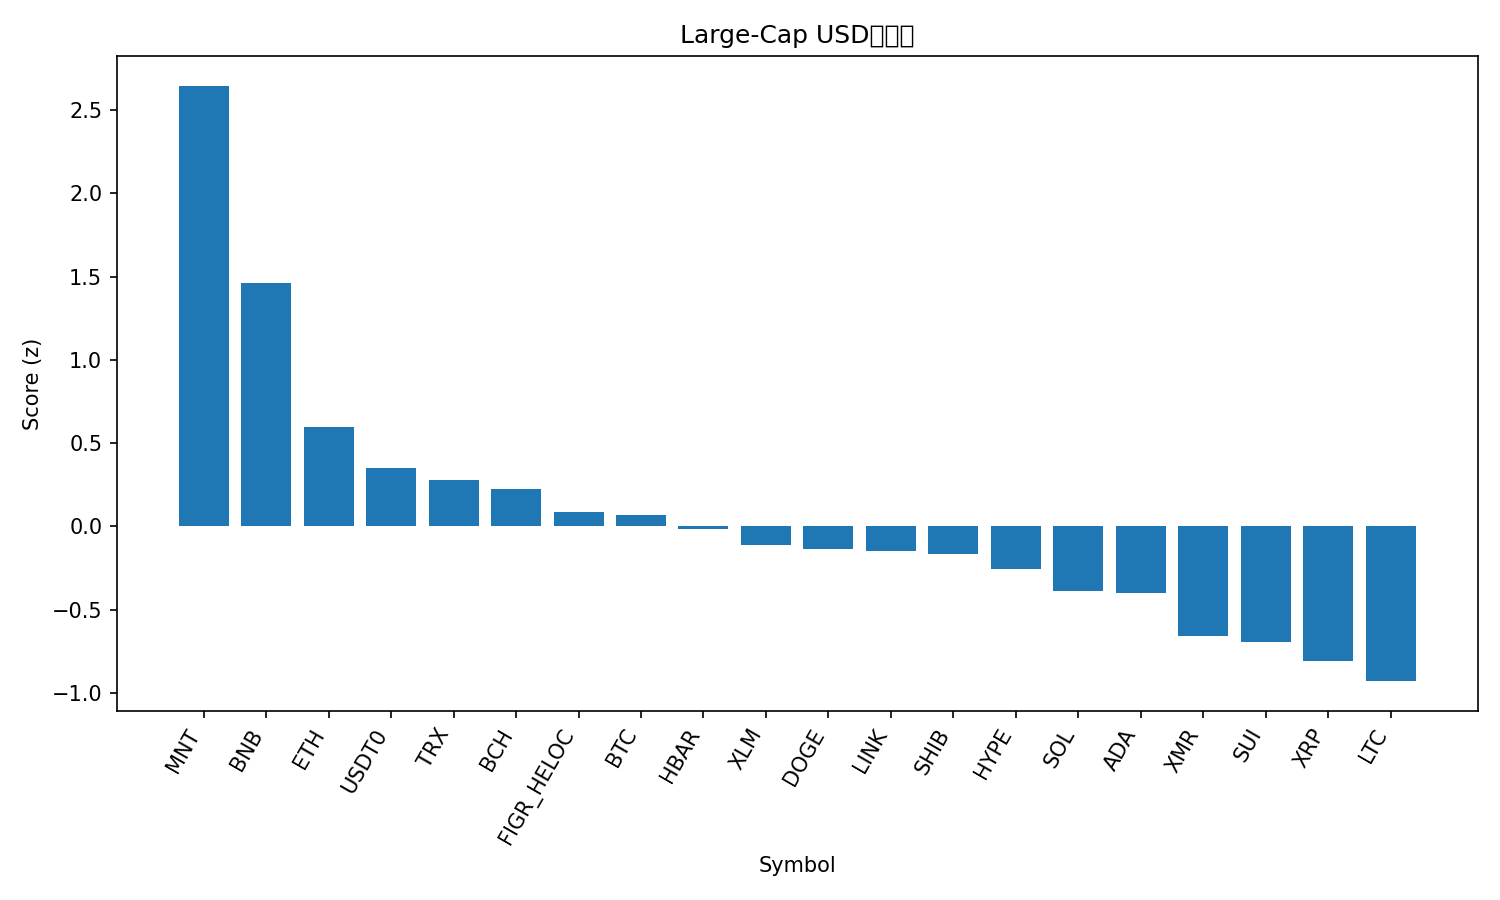

The file beside this chart, header and first rows:
rank, name, symbol, price, pct_1h, pct_24h, pct_7d, pct_1h_vs_btc, pct_24h_vs_btc, pct_7d_vs_btc, market_cap_rank, market_cap, volume_usd, score
1, Mantle, MNT, 1.97, 1.356, 15.59, -5.988, 1.551, 16.15, 3.497, 32, 6423173569, 568348390, 2.645
2, BNB, BNB, 1236, 0.1661, 9.263, 6.295, 0.3611, 9.828, 15.78, 4, 172138567712, 6916460598, 1.463
3, Ethereum, ETH, 3830, 0.5483, 0.6017, -15.57, 0.7433, 1.167, -6.089, 2, 462209843989, 40033823771, 0.5954
4, USDT0, USDT0, 0.9997, -0.04755, -0.06016, -0.0409, 0.1474, 0.5048, 9.443, 29, 7405482399, 589621890, 0.352
5, TRON, TRX, 0.3161, 0.1885, -1.186, -7.573, 0.3834, -0.621, 1.911, 9, 29921637841, 829579180, 0.2805
6, Bitcoin Cash, BCH, 522.1, 0.1048, 0.008657, -12.56, 0.2998, 0.5737, -3.074, 18, 10407194912, 385667820, 0.2273
7, Figure Heloc, FIGR_HELOC, 1.0, 0.0, -3.43, 0.0, 0.1949, -2.865, 9.484, 15, 12989067246, 40148, 0.08977
8, Bitcoin, BTC, 111467, -0.1949, -0.565, -9.484, 0.0, 0.0, 0.0, 1, 2222481360924, 67692655732, 0.07159
9, Hedera, HBAR, 0.1704, 0.1526, -0.8651, -22.82, 0.3475, -0.3001, -13.33, 31, 7228932274, 262490622, -0.01327
10, Stellar, XLM, 0.3226, -0.1794, 0.01249, -19.21, 0.01552, 0.5775, -9.727, 19, 10330249148, 310189548, -0.1096
11, Dogecoin, DOGE, 0.1888, 0.03388, -0.5067, -26.55, 0.2288, 0.0583, -17.06, 10, 28540401606, 3270340549, -0.1364
12, Chainlink, LINK, 17.43, -0.01522, -1.012, -22.62, 0.1797, -0.4474, -13.13, 17, 12145838210, 1115766579, -0.1442
13, Shiba Inu, SHIB, 1.005e-05, 0.006793, -1.782, -21.06, 0.2017, -1.217, -11.57, 34, 5922069375, 280092767, -0.167
14, Hyperliquid, HYPE, 37.49, -0.05933, -1.613, -24.03, 0.1356, -1.048, -14.54, 21, 10176882739, 721301183, -0.2574
15, Solana, SOL, 180.2, -0.3368, -1.336, -22.2, -0.1419, -0.7711, -12.72, 6, 98433281554, 9386502525, -0.3878
16, Cardano, ADA, 0.6427, -0.2962, -1.008, -25.1, -0.1013, -0.4432, -15.61, 11, 23485064700, 1286848305, -0.3977
17, Monero, XMR, 307.9, -1.358, 0.2699, -4.072, -1.163, 0.8349, 5.412, 36, 5679414616, 169405808, -0.659
18, Sui, SUI, 2.52, -0.07492, -5.112, -30.19, 0.12, -4.547, -20.71, 22, 9101012367, 1391730765, -0.6955
19, XRP, XRP, 2.38, -0.8316, -2.268, -20.76, -0.6366, -1.703, -11.27, 5, 142635439898, 7014572403, -0.8086
20, Litecoin, LTC, 94.89, -1.141, -0.851, -21.16, -0.9465, -0.286, -11.67, 30, 7256131774, 1008103684, -0.928
21, Avalanche, AVAX, 21.09, -0.3904, -6.902, -29.95, -0.1955, -6.337, -20.47, 24, 8982243758, 842689899, -1.081
